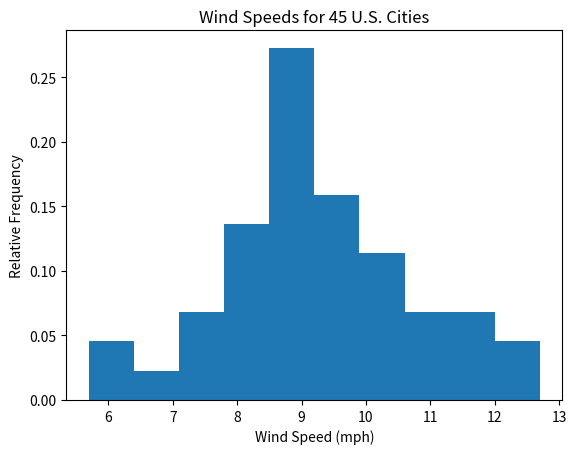

Here is the Python script that generated this plot:
#! /usr/bin/env python3


import numpy as np
import matplotlib.pyplot as plt


# WMS Ex. 1.2 (a) - Relative frequency histogram representing wind
# speeds (in mph) of 45 selected U.S. cities.

# Input windspeed data to vector.
windspeeds = [8.9, 12.4, 8.6, 11.3, 9.2, 8.8, 6.2, 7.0,
              7.1, 11.8, 10.7, 7.6, 9.1, 9.2, 8.2, 9.0, 8.7,
              9.1, 10.9, 10.3, 9.6, 7.8, 11.5, 9.3, 7.9, 8.8,
              8.8, 12.7, 8.4, 7.8, 5.7, 10.5, 10.5, 9.6, 8.9,
              10.2, 10.3, 7.7, 10.6, 8.3, 8.8, 9.5, 8.8, 9.4]


# Create the histogram.
fig, ax = plt.subplots()
ax.hist(windspeeds, weights=np.zeros_like(windspeeds) + 1./len(windspeeds))
ax.set_title("Wind Speeds for 45 U.S. Cities")
ax.set_xlabel("Wind Speed (mph)")
ax.set_ylabel("Relative Frequency")


# Save figure and show.
plt.show()
fig.savefig("ex1_2_a.pdf", dpi=300, format='pdf')
